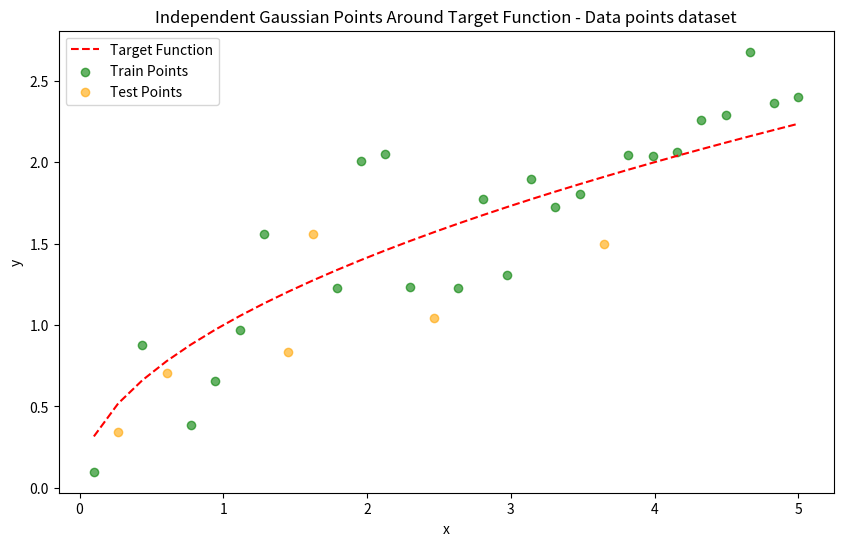

Here is the Python script that generated this plot:
import numpy as np
import matplotlib.pyplot as plt
import math

def generate_and_save_gaussian_points(target_func, x_range, n_points=30, noise=100, filename="data_points"):
    """
    Generate random points around a target function with independent Gaussian noise and save them into two separate files for training and testing.

    Parameters:
    - target_func (function): The target function providing the mean values.
    - x_range (tuple): Range of the input variable (x_min, x_max).
    - n_points (int): Number of points to generate.
    - noise (float): Standard deviation of Gaussian noise.
    - filename (str): The base filename to save the generated points, without file extension.

    Returns:
    - None
    """
    # Generate evenly spaced x values in the range
    x = np.linspace(x_range[0], x_range[1], n_points).reshape(-1, 1)

    # Compute the mean values based on the target function
    y_mean = target_func(x).reshape(-1)

    # Add independent Gaussian noise to each point
    print(noise)
    actual_noise = np.random.normal(0, noise, y_mean.shape)
    print('actual_noise', actual_noise)
    y_samples = y_mean + actual_noise

    # Combine x and y to form data points
    data_points = np.column_stack((x, y_samples))

    # Shuffle the data points to ensure random distribution for train/test split
    np.random.shuffle(data_points)

    # Split the data into 80% train and 20% test
    split_index = int(0.8 * len(data_points))
    train = data_points[:split_index]
    test = data_points[split_index:]

    # Save the train and test datasets with specific names
    np.save(f"{filename}_train.npy", train)
    np.save(f"{filename}_test.npy", test)

    # Plot the points
    plt.figure(figsize=(10, 6))
    plt.plot(x, target_func(x), 'r--', label='Target Function')
    plt.scatter(train[:, 0], train[:, 1], color='green', alpha=0.6, label='Train Points')
    plt.scatter(test[:, 0], test[:, 1], color='orange', alpha=0.6, label='Test Points')
    plt.xlabel("x")
    plt.ylabel("y")
    plt.legend()
    plt.title("Independent Gaussian Points Around Target Function - Data points dataset")
    plt.show()

# Example usage:
if __name__ == "__main__":
    def target_function(x):
        return np.sqrt(x)   # Example target function

    x_range = (0.1, 5)
    n_points = 30
    filename = "Nguyen_8_version_2"
    generate_and_save_gaussian_points(target_function, x_range, n_points=n_points, noise=0.3, filename=filename)

